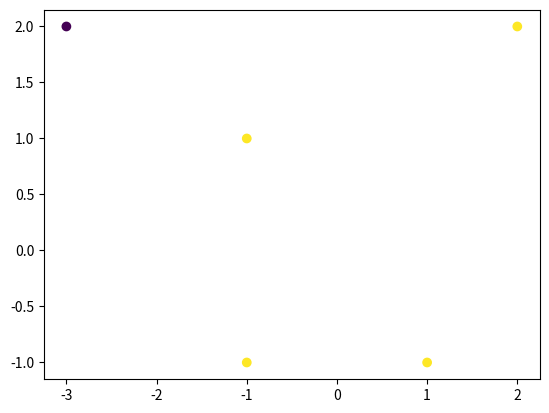

Here is the Python script that generated this plot:
import numpy as np
import matplotlib.pyplot as plt

fig = plt.figure()
ax = fig.add_subplot(111)


class Perceptron(object):

    def __init__(self):

        self.name = "Perceptron Alg"
        print("Perceptron is running!\n")

    def generateData(d, n):
        pass

    def train(data):
        pass

    def evaluate(data, th):
        pass


def y_filt(y):
    if (0 <= y < 1):
        return True
    else:
        return False


def mkunitary(a, n):
    unitary = np.array([[0 for i in range(n)] for i in range(n)])
    for i in range(n):
        for j in range(n):
            if i == j:
                unitary[i][j] = a

    return unitary

"""
    line = np.array([[0., 0.] for i in range(int(x_min), int(x_max) + 1, int(dx/n))]).transpose()
    
    rng = list(range(int(x_min), int(x_max) + 1, int(dx/n)))
    for i in range(len(line)):
        line[0][i] = float(rng[i])  # *dx/n
        line[1][i] = (m * rng[i] + b)  # *dx/n
 """
def mkline(th, th0, x_min, x_max, n):
    
    m = th[0][0] / th[1][0]
    b = th0 / th[1][0]
    dx = x_max - x_min
    
    line = np.array([[x_min, m * x_min + b], [0, b], [th[1][0], b+th[0][0]],
                     [x_max, m * x_max + b]]).transpose()
    
    return line

def mklineslope(m, b, x_min, x_max):
    
    dx = x_max - x_min
    
    line = np.array([[x_min, m * x_min + b], [0, b], [1, b+m],
                     [x_max, m * x_max + b]]).transpose()
    
    return line


# returns an array of the signs (polarity) of the distance
# to the hyperplane theta in each dimension
def isPositive(x, th):

    # check input data for compatibility
    if (len(x[0]) != (len(th))):
        print("input matrices must be of compatible dimensions: (a x n)*(n x b)\n")
        
    dist = (th.T@x)/(th.T@th)**0.5
    return np.sign(dist)

# this function produces n randomly sampled data points and
# assigns a label to each as an added dimension, can isolate
# data using D[0:-1, :]
def generator(d, n):
    data = np.random.rand(d, n)
    labels = assignlabels(data)
    D = np.concatenate((data,labels))
    return D



# this function defines a correlation in the dataset
def assignlabels(data):
    
    n = len(data[0])
    dx = max(data[0,:]) - min(data[0,:])
    dy = max(data[1,:]) - min(data[1,:])
    labels = np.array([[0 for i in range(n)]])
    #print(labels)
    
    for i in range(n):
        
        #if data[0][i] >= dx*0.3 and data[1][i] >= dy*0.6:
        if data[1][i] >= (0.90*data[0][i] + 0.1):
            labels[0][i] = 1
        else:
            labels[0][i] = -1
            
    return labels

# create an array of colour values to visualize the labels
def colour(labels):
    n = len(labels)
    colours = np.array([0.1 for i in range(n)])
    for i in range(len(labels)):
        if labels[i] <= 0:
            colours[i] = 1.2
        else:
            colours[i] = 0.5
            
    return colours

def distance(x, th):
    return (th.T @ x) / (th.T @ th)**0.5

# this function should produce the error E(theta, theta0) for a given 
# training dataset
def evaluate(data, labels, th):
    #pos = np.array([np.sign(x) for x in labels.T*(data.T@th/(th.T@th)**0.5)])
    score = 0
    for x in labels.T*(data.T@th/(th.T@th)**0.5):
        score += np.sign(x[0])
    return score
        

# This is a training function for dataset x (d+1, n), extra dimension contains
# the labels for dataset x (not implemented yet)
def perceptron(x, labels):
    
    # iterations of perceptron to perform
    numiters = 10
    n = len(x[0])
    
    num_mistakes = 0
    
    # initialize theta, assume all plane solutions are through the origin
    # => theta_0 = 0
    th = np.array([[0], [0]])
    th0 = 0
    
    for t in range(numiters):

        th_prev = th

        for i in range(n):

            dist = th.T@x[:, i]  # We have dropped the normalization
            y = mkunitary(labels[i], len(x))
           
            if (labels[i] * dist) <= 0:

                num_mistakes += 1

                # update theta = thetat + yi*xi, theta_0 += yi
                th = np.add(th.T, y @ x[:, i]).T
                th0 += labels[i]
                
                # line = mkline(abs(th[0][0] / th[1][0]), th0, min(x[0, :]), max(x[1, :]), n)
                # ax.plot(line[0,:], line[1,:]) 
                
        # if no update to theta then quit algorithm
        if np.array_equal(th, th_prev):
            print("BEST theta: ", th, "\nBEST th0:", th0, "mistakes: ", num_mistakes)  
            return th, th0
                
    print("BEST theta: ", th, "\nBEST th0:", th0, "mistakes: ", num_mistakes)            
    return th, th0

def train(data, labels):
    itrs = 10
    err = 0
    for i in len(itrs):
        # generate data
        # run perceptron on data
        # evaluate output theta classifier
        # increment error according to score
        pass

# -----------------------------------------------------------------------------
   
"""            
data = np.array([[ 1,  2], [ 1,  3], [ 2,  1], [ 1, -1], [ 2, -1]]).transpose()
labels = np.array([-1, -1, 1, 1, 1])

data = np.array([[1, -1], [0, 1], [-1.5, -1]]).transpose()
labels = np.array([1, -1, 1])

data = np.array([[-3, 2], [-1, 1], [-1, -1], [2, 2],[1, -1]]).transpose()
labels = np.array([1, -1, -1, -1, -1])

D = generator(2,50)
data = D[0:-1, :]
labels = D[-1, :]

"""
data = np.array([[-3, 2], [-1, 1], [-1, -1], [2, 2],[1, -1]]).transpose()
labels = np.array([1, -1, -1, -1, -1])

clr_flags = colour(labels)

ax.set_ybound(0,1)
ax.set_xbound(0,1)

ax.scatter(data[0,:], data[1,:], c = clr_flags)

[th, th0] = perceptron(data, labels)

score = evaluate(data, labels, th)
print("Score: ", score)
line = mkline(th, th0, min(data[0, :]), max(data[1, :]), len(data[0]))
print(line)
ax.plot(line[0,:], line[1,:], c = 'b')

#line2 = mkline(3/4, 2/4, 0, 2, 100)
#ax.plot(line2[0,:], line2[1,:], c = 'b')

#line = mkline(2, -3, 0, 3, 50)
#ax.plot(line[0,:], line[1,:], c = "b")
